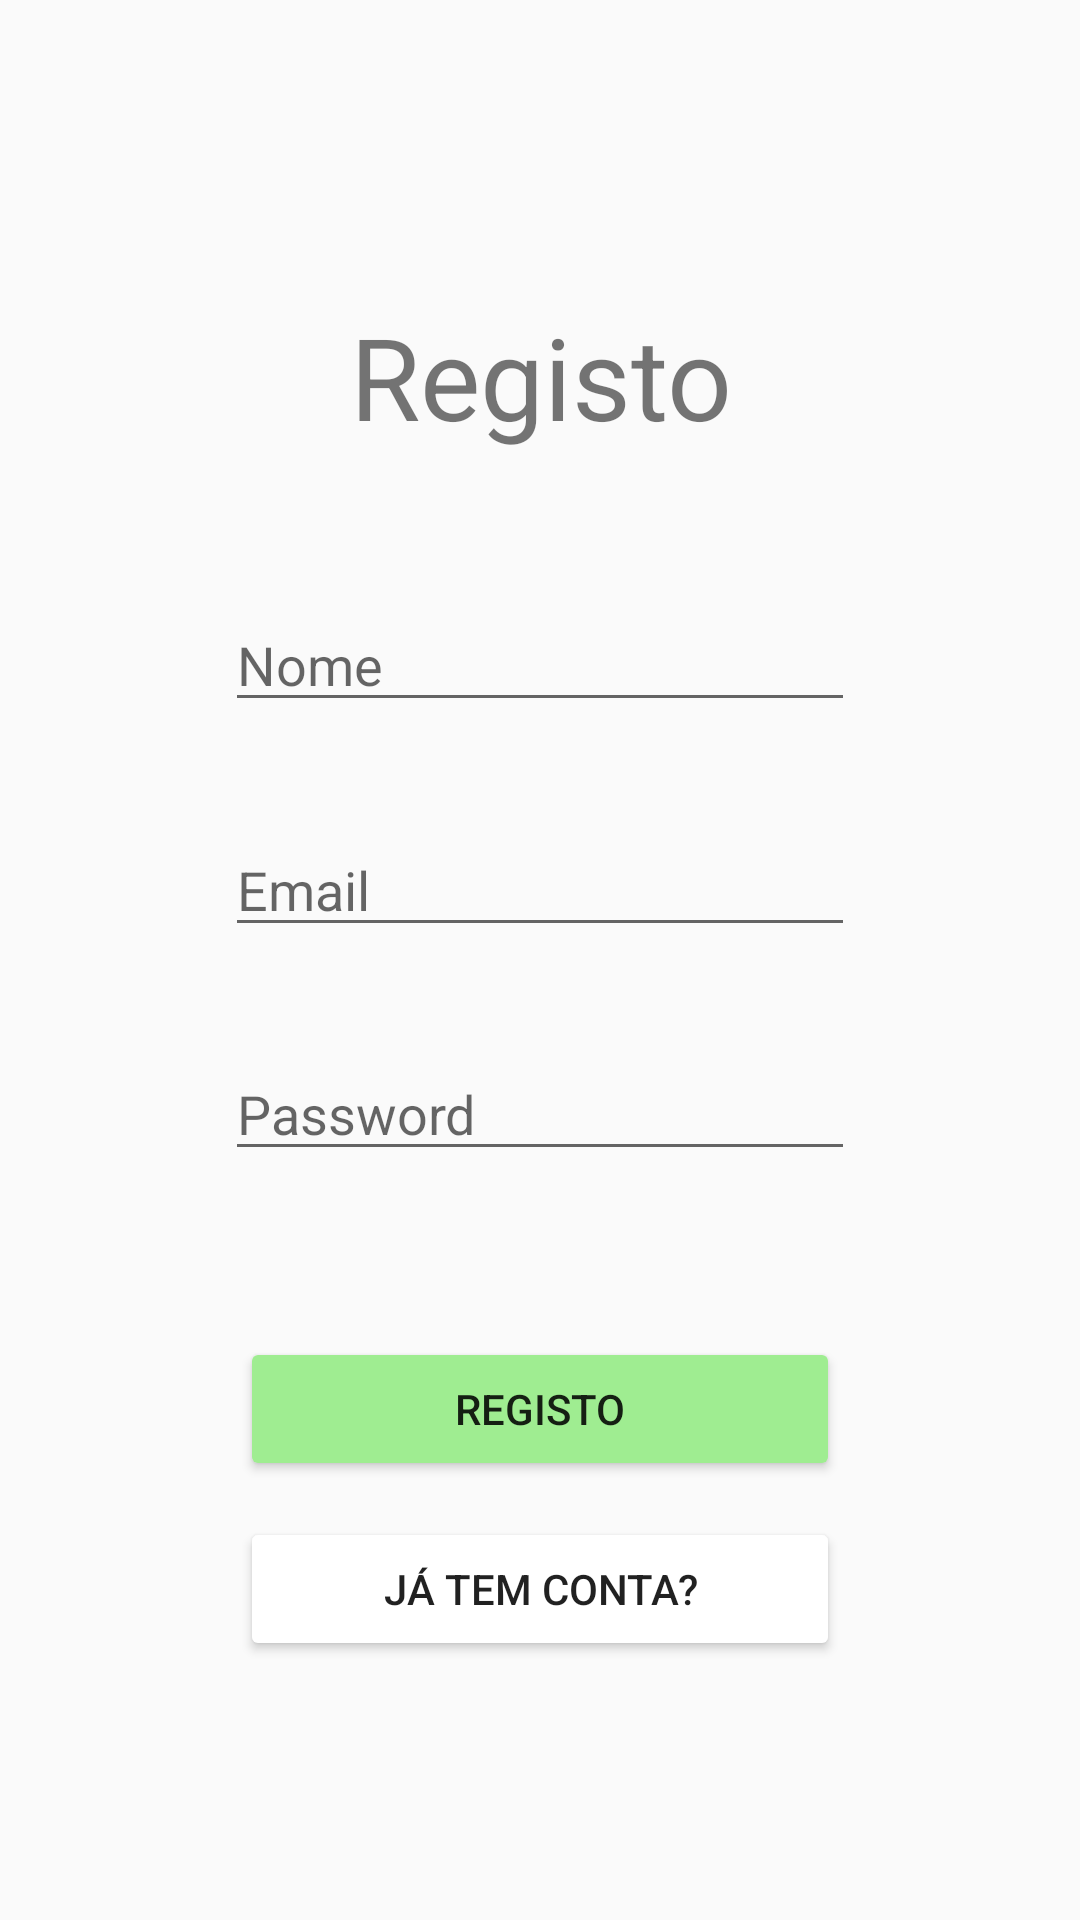

The Android layout XML behind this screen, and the referenced resources:
<!-- AndroidManifest.xml: application theme Theme.AppHoquei -->
<!-- res/layout/fragment_registo.xml -->
<?xml version="1.0" encoding="utf-8"?>
<FrameLayout xmlns:android="http://schemas.android.com/apk/res/android"
    xmlns:tools="http://schemas.android.com/tools"
    android:layout_width="match_parent"
    android:layout_height="match_parent"
    tools:context=".RegistoFragment">

    <TextView
        android:layout_width="match_parent"
        android:layout_height="wrap_content"
        android:layout_marginTop="100dp"
        android:gravity="center"
        android:text="@string/registo"
        android:textSize="38sp" />

    <EditText
        android:id="@+id/textNomeRegisto"
        android:layout_width="wrap_content"
        android:layout_height="wrap_content"
        android:layout_gravity="center"
        android:layout_marginBottom="100dp"
        android:ems="10"
        android:hint="@string/nome"
        android:importantForAutofill="no"
        android:inputType="textPersonName" />

    <EditText
        android:id="@+id/textEmailRegisto"
        android:layout_width="wrap_content"
        android:layout_height="wrap_content"
        android:layout_gravity="center"
        android:layout_marginBottom="25dp"
        android:ems="10"
        android:hint="@string/emailRegisto"
        android:inputType="textEmailAddress"
        android:importantForAutofill="no" />

    <EditText
        android:id="@+id/textPasswordRegisto"
        android:layout_width="wrap_content"
        android:layout_height="wrap_content"
        android:layout_gravity="center"
        android:layout_marginBottom="-50dp"
        android:ems="10"
        android:hint="@string/password"
        android:inputType="textPassword"
        android:importantForAutofill="no" />

    <Button
        android:id="@+id/botaoRegisto"
        android:layout_width="wrap_content"
        android:layout_height="wrap_content"
        android:layout_gravity="center"
        android:layout_marginBottom="-150dp"
        android:width="200dp"
        android:backgroundTint="#9FED91"
        android:text="@string/registo" />

    <Button
        android:id="@+id/botaoJaTemConta"
        android:layout_width="wrap_content"
        android:layout_height="wrap_content"
        android:layout_gravity="center"
        android:layout_marginBottom="-210dp"
        android:width="200dp"
        android:backgroundTint="#ffffff"
        android:text="@string/j_tem_conta" />

</FrameLayout>
<!-- resources referenced by this layout -->
<resources>
  <string name="emailRegisto">Email</string>
  <string name="j_tem_conta">Já tem conta?</string>
  <string name="nome">Nome</string>
  <string name="password">Password</string>
  <string name="registo">Registo</string>
  <style name="Theme.AppHoquei" parent="Theme.AppCompat.Light.NoActionBar">
          
          <item name="colorPrimary">@color/blue</item>
          <item name="colorPrimaryVariant">@color/purple_700</item>
          <item name="colorOnPrimary">@color/white</item>
          
          <item name="colorSecondary">@color/teal_200</item>
          <item name="colorSecondaryVariant">@color/teal_700</item>
          <item name="colorOnSecondary">@color/black</item>
          
          <item name="android:statusBarColor" tools:targetApi="l">?attr/colorPrimaryVariant</item>
          
      </style>
  <color name="blue">#0099ff</color>
  <color name="purple_700">#FF3700B3</color>
  <color name="white">#FFFFFFFF</color>
  <color name="teal_200">#FF03DAC5</color>
  <color name="teal_700">#FF018786</color>
  <color name="black">#FF000000</color>
</resources>
